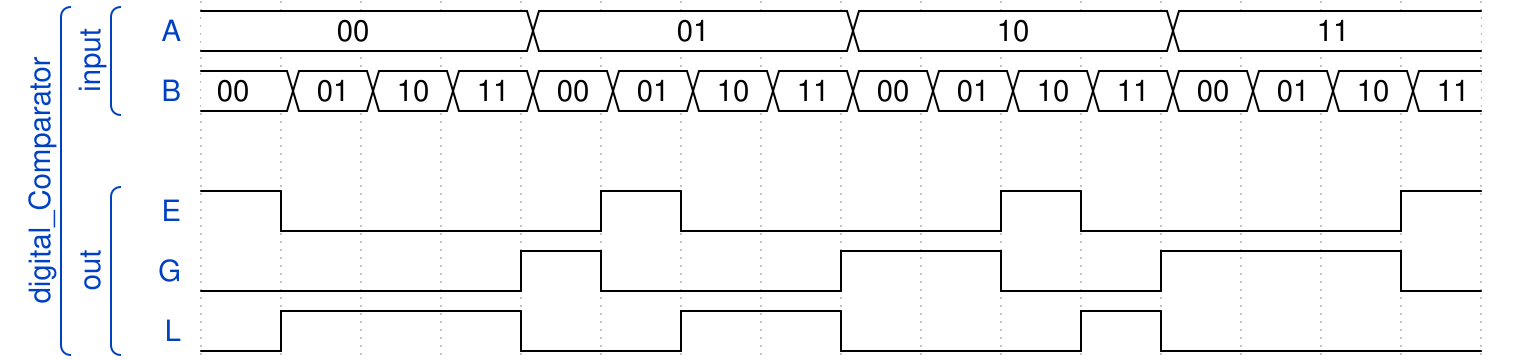

The timing diagram above was drawn with WaveDrom. Write its source.

{ "signal" : 
 [
  ['digital_Comparator',
  	['input',
     { "name": "A", "wave": "=...=...=...=...","data":["00","01","10","11"] },
     	{ "name": "B", "wave":"================","data":["00","01","10","11","00","01","10","11","00","01","10","11","00","01","10","11"] }
  	],
   {},
  	['out',
   		{ "name": "E", "wave":"hl...hl...hl...h" },
     	{ "name": "G", "wave":"l...hl..h.l.h..l" },
     	{ "name": "L", "wave":"lh..l.h.l..hl..." }
   	]
  ]
 ]}